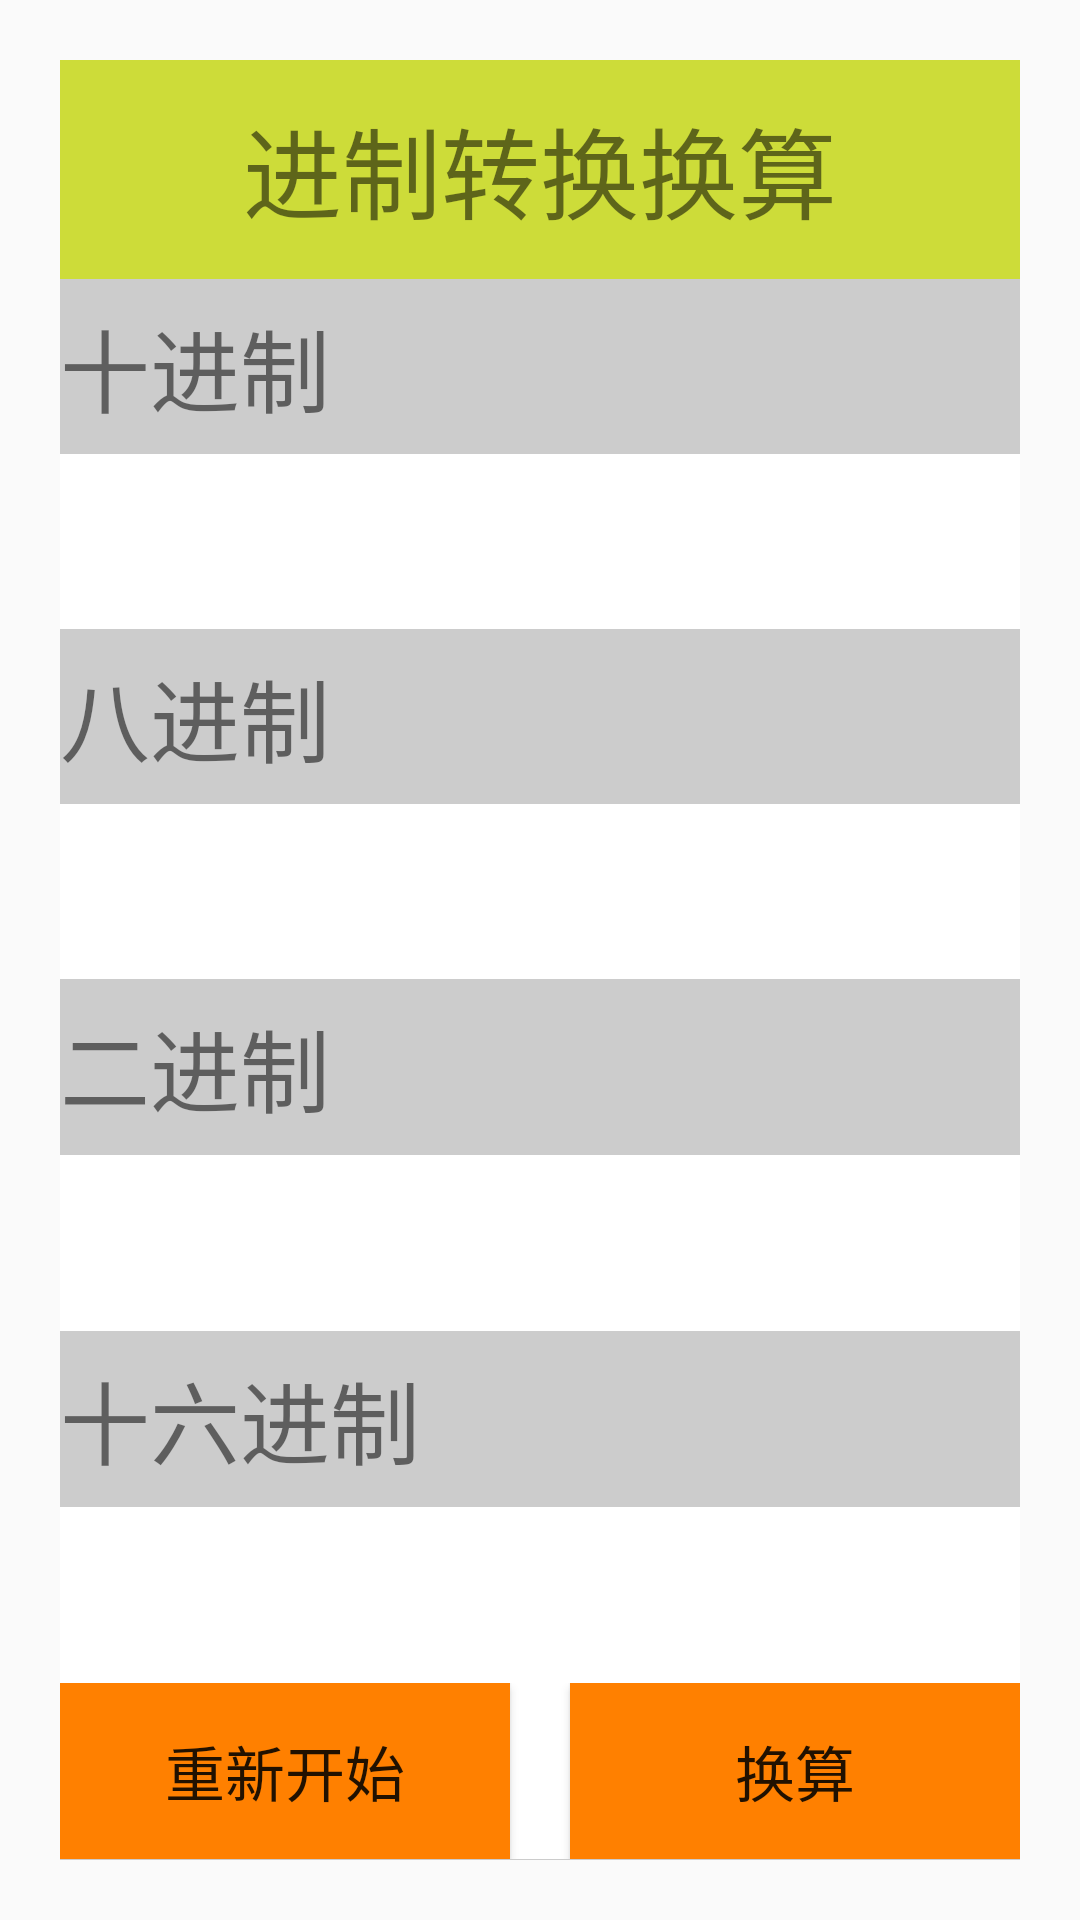

Produce the Android XML layout that renders to this screen, including the resource entries it uses.
<!-- AndroidManifest.xml: application theme AppTheme -->
<!-- res/layout/activity_scale_c.xml -->
<?xml version="1.0" encoding="utf-8"?>
<LinearLayout
    xmlns:android="http://schemas.android.com/apk/res/android"
    xmlns:tools="http://schemas.android.com/tools"
    xmlns:app="http://schemas.android.com/apk/res-auto"
    android:layout_width="match_parent"
    android:layout_height="match_parent"
    tools:context=".ScaleC">
  <LinearLayout
      android:layout_weight="1"
      android:layout_width="match_parent"
      android:layout_height="match_parent"
      android:orientation="vertical"
      android:background="#CCCCCC"
      android:layout_marginRight="20dp"
      android:layout_marginTop="20dp"
      android:layout_marginLeft="20dp"
      android:layout_marginBottom="20dp">
    <TextView
        android:layout_width="match_parent"
        android:layout_height="0dp"
        android:layout_weight="1"
        android:text="进制转换换算"
        android:textSize="33sp"
        android:background="#CDDC39"
        android:gravity="center"/>
    <TextView
        android:layout_width="match_parent"
        android:layout_height="0dp"
        android:layout_weight="0.8"
        android:text="十进制"
        android:textSize="30sp"
        android:gravity="center|left"/>
    <EditText
        android:id="@+id/et_tens"
        android:layout_width="match_parent"
        android:layout_height="0dp"
        android:layout_weight="0.8"
        android:textSize="30sp"
        android:background="#FFFFFF"
        android:gravity="center"/>
    <TextView
        android:layout_width="match_parent"
        android:layout_height="0dp"
        android:layout_weight="0.8"
        android:text="八进制"
        android:textSize="30sp"
        android:gravity="center|left"/>
    <EditText
        android:id="@+id/et_eights"
        android:layout_width="match_parent"
        android:layout_height="0dp"
        android:layout_weight="0.8"
        android:textSize="30sp"
        android:background="#FFFFFF"
        android:gravity="center"/>
    <TextView
        android:layout_width="match_parent"
        android:layout_height="0dp"
        android:layout_weight="0.8"
        android:text="二进制"
        android:textSize="30sp"
        android:gravity="center|left"/>
    <EditText
        android:id="@+id/et_twos"
        android:layout_width="match_parent"
        android:layout_height="0dp"
        android:layout_weight="0.8"
        android:textSize="30sp"
        android:background="#FFFFFF"
        android:gravity="center"/>
    <TextView
        android:layout_width="match_parent"
        android:layout_height="0dp"
        android:layout_weight="0.8"
        android:text="十六进制"
        android:textSize="30sp"
        android:gravity="center|left"/>
    <EditText
        android:id="@+id/et_sixteens"
        android:layout_width="match_parent"
        android:layout_height="0dp"
        android:layout_weight="0.8"
        android:textSize="30sp"
        android:background="#FFFFFF"
        android:gravity="center"/>
    <LinearLayout
        android:layout_width="match_parent"
        android:layout_height="0dp"
        android:layout_weight="0.8"
        android:background="#FFFFFF"
        android:orientation="horizontal">
      <Button
          android:id="@+id/btn_restart"
          android:layout_width="100dp"
          android:layout_height="match_parent"
          android:layout_weight="0.8"
          android:background="#FF8000"
          android:text="重新开始"
          android:textSize="20dp"
          android:layout_marginRight="10dp"
          android:gravity="center"/>
      <Button
          android:id="@+id/btn_huansuan"
          android:layout_width="100dp"
          android:layout_height="match_parent"
          android:layout_weight="0.8"
          android:background="#FF8000"
          android:text="换算"
          android:textSize="20dp"
          android:layout_marginLeft="10dp"
          android:gravity="center"/>
    </LinearLayout>
    </LinearLayout>
</LinearLayout>
<!-- resources referenced by this layout -->
<resources>
  <style name="AppTheme" parent="Theme.AppCompat.Light.DarkActionBar">
          
          <item name="colorPrimary">@color/colorPrimary</item>
          <item name="colorPrimaryDark">@color/colorPrimaryDark</item>
          <item name="colorAccent">@color/colorAccent</item>
      </style>
  <!-- not gathered from this repository: default colours our renderer supplied (Android Studio template values) -->
  <color name="colorPrimary">#FF6200EE</color>
  <color name="colorPrimaryDark">#FF3700B3</color>
  <color name="colorAccent">#FF03DAC5</color>
</resources>
